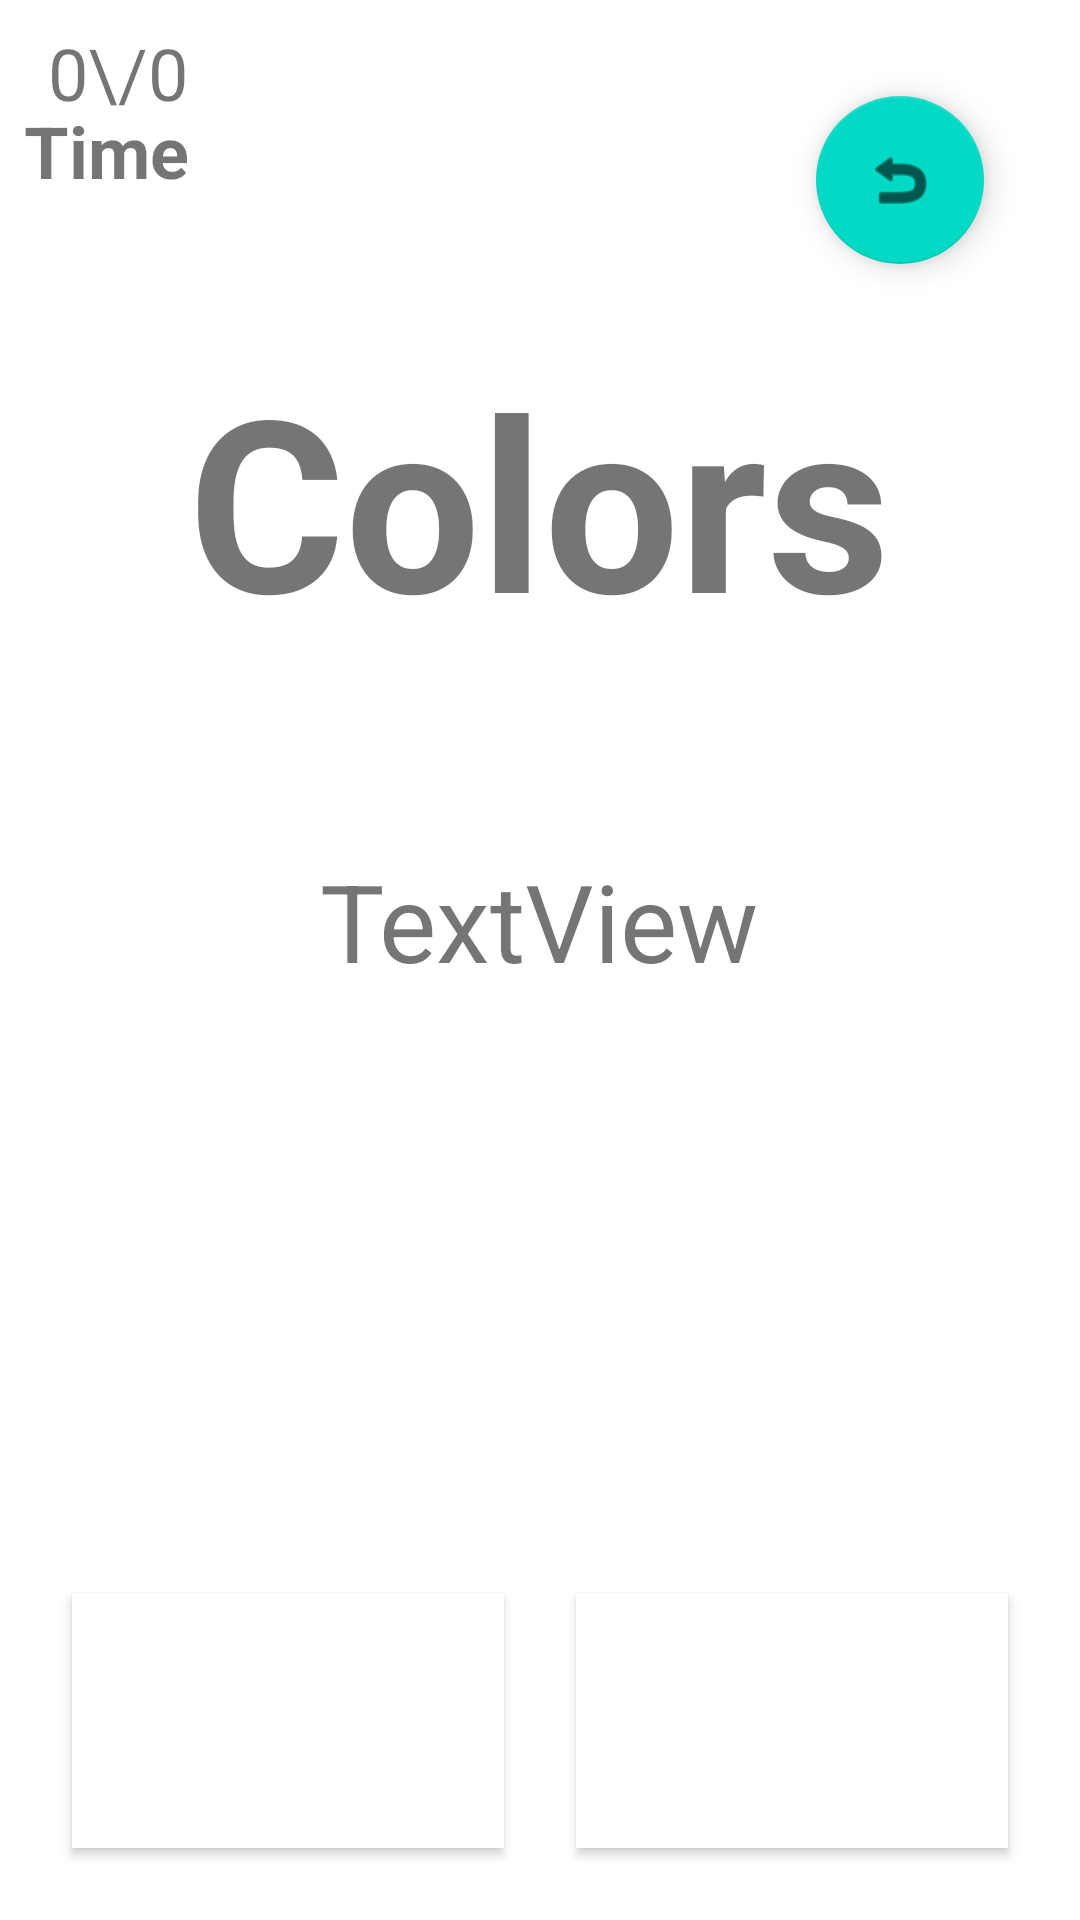

Produce the Android XML layout that renders to this screen, including the resource entries it uses.
<!-- AndroidManifest.xml: application theme AppTheme -->
<!-- res/layout/guesscolor.xml -->
<?xml version="1.0" encoding="utf-8"?>
<LinearLayout xmlns:app="http://schemas.android.com/apk/res-auto"
    xmlns:tools="http://schemas.android.com/tools"
    android:layout_height="match_parent"
    android:layout_width="match_parent"
    xmlns:android="http://schemas.android.com/apk/res/android">

    <androidx.constraintlayout.widget.ConstraintLayout
        android:layout_width="match_parent"
        android:layout_height="match_parent"
        android:layoutMode="clipBounds"
        tools:context=".guesscolor">

        <TextView
            android:id="@+id/scoreText"
            android:layout_width="wrap_content"
            android:layout_height="wrap_content"
            android:layout_marginStart="8dp"
            android:layout_marginTop="8dp"

            android:textSize="24sp"
            app:layout_constraintStart_toStartOf="parent"
            app:layout_constraintTop_toTopOf="parent"
            android:layout_marginLeft="8dp" />



        <TextView
            android:id="@+id/textWins"
            android:layout_width="wrap_content"
            android:layout_height="wrap_content"
            android:layout_marginStart="8dp"
            android:layout_marginTop="8dp"
            android:text="0"
            android:textSize="24sp"
            app:layout_constraintStart_toEndOf="@+id/scoreText"
            app:layout_constraintTop_toTopOf="parent"
            android:layout_marginLeft="8dp" />

        <TextView
            android:id="@+id/textPlayCount"
            android:layout_width="wrap_content"
            android:layout_height="wrap_content"
            android:layout_marginTop="8dp"
            android:text="0"
            android:textSize="24sp"
            app:layout_constraintStart_toEndOf="@+id/slash_label"
            app:layout_constraintTop_toTopOf="parent" />

        <TextView
            android:id="@+id/slash_label"
            android:layout_width="wrap_content"
            android:layout_height="wrap_content"
            android:layout_marginTop="8dp"
            android:text="\/"
            android:textSize="24sp"
            app:layout_constraintStart_toEndOf="@+id/textWins"
            app:layout_constraintTop_toTopOf="parent" />

        <TextView
            android:id="@+id/timer"
            android:layout_width="wrap_content"
            android:layout_height="wrap_content"
            android:layout_marginStart="8dp"
            android:layout_marginLeft="8dp"
            android:text="Time"
            android:textSize="24sp"
            android:textStyle="bold"
            android:layout_marginTop="10dp"
            app:layout_constraintBottom_toBottomOf="parent"
            app:layout_constraintEnd_toEndOf="parent"
            app:layout_constraintHorizontal_bias="0"
            app:layout_constraintStart_toStartOf="parent"
            app:layout_constraintTop_toTopOf="parent"
            app:layout_constraintVertical_bias="0.04"  />

        <TextView
            android:id="@+id/textColorWord"
            android:layout_width="wrap_content"
            android:layout_height="wrap_content"
            android:text="Colors"
            android:textSize="80sp"
            android:textStyle="bold"
            app:layout_constraintBottom_toBottomOf="parent"
            app:layout_constraintEnd_toEndOf="parent"
            app:layout_constraintHorizontal_bias="0.498"
            app:layout_constraintStart_toStartOf="parent"
            app:layout_constraintTop_toTopOf="parent"
            app:layout_constraintVertical_bias="0.212" />

        <TextView
            android:id="@+id/textQuery"
            android:layout_width="wrap_content"
            android:layout_height="wrap_content"
            android:text="TextView"
            android:textSize="36sp"
            app:layout_constraintBottom_toBottomOf="parent"
            app:layout_constraintEnd_toEndOf="parent"
            app:layout_constraintHorizontal_bias="0.498"
            app:layout_constraintStart_toStartOf="parent"
            app:layout_constraintTop_toBottomOf="@+id/textColorWord"
            app:layout_constraintVertical_bias="0.169" />

        <Button
            android:background="#ffffffff"
            app:backgroundTint="@null"
            android:id="@+id/button1"
            android:layout_width="0dp"
            android:layout_height="0dp"
            android:layout_marginStart="24dp"
            android:layout_marginTop="200dp"
            android:layout_marginEnd="24dp"
            android:layout_marginBottom="24dp"
            app:layout_constraintBottom_toBottomOf="parent"
            app:layout_constraintEnd_toStartOf="@+id/button2"
            app:layout_constraintStart_toStartOf="parent"
            app:layout_constraintTop_toBottomOf="@+id/textQuery"
            />

        <Button
            android:id="@+id/button2"
            android:layout_width="0dp"
            android:layout_height="0dp"
            android:layout_marginTop="200dp"
            android:layout_marginEnd="24dp"
            android:layout_marginRight="24dp"
            android:layout_marginBottom="24dp"
            android:background="#ffffffff"

            app:backgroundTint="@null"
            app:layout_constraintBottom_toBottomOf="parent"
            app:layout_constraintEnd_toEndOf="parent"
            app:layout_constraintStart_toEndOf="@+id/button1"
            app:layout_constraintTop_toBottomOf="@+id/textQuery" />

        <com.google.android.material.floatingactionbutton.FloatingActionButton
            android:id="@+id/fabRevert"
            android:layout_width="wrap_content"
            android:layout_height="wrap_content"
            android:layout_marginTop="32dp"
            android:layout_marginEnd="32dp"
            android:clickable="true"
            app:layout_constraintEnd_toEndOf="parent"
            app:layout_constraintTop_toTopOf="parent"
            app:srcCompat="@android:drawable/ic_menu_revert"
            android:layout_marginRight="32dp" />



    </androidx.constraintlayout.widget.ConstraintLayout>

</LinearLayout>
<!-- resources referenced by this layout -->
<resources>

</resources>
